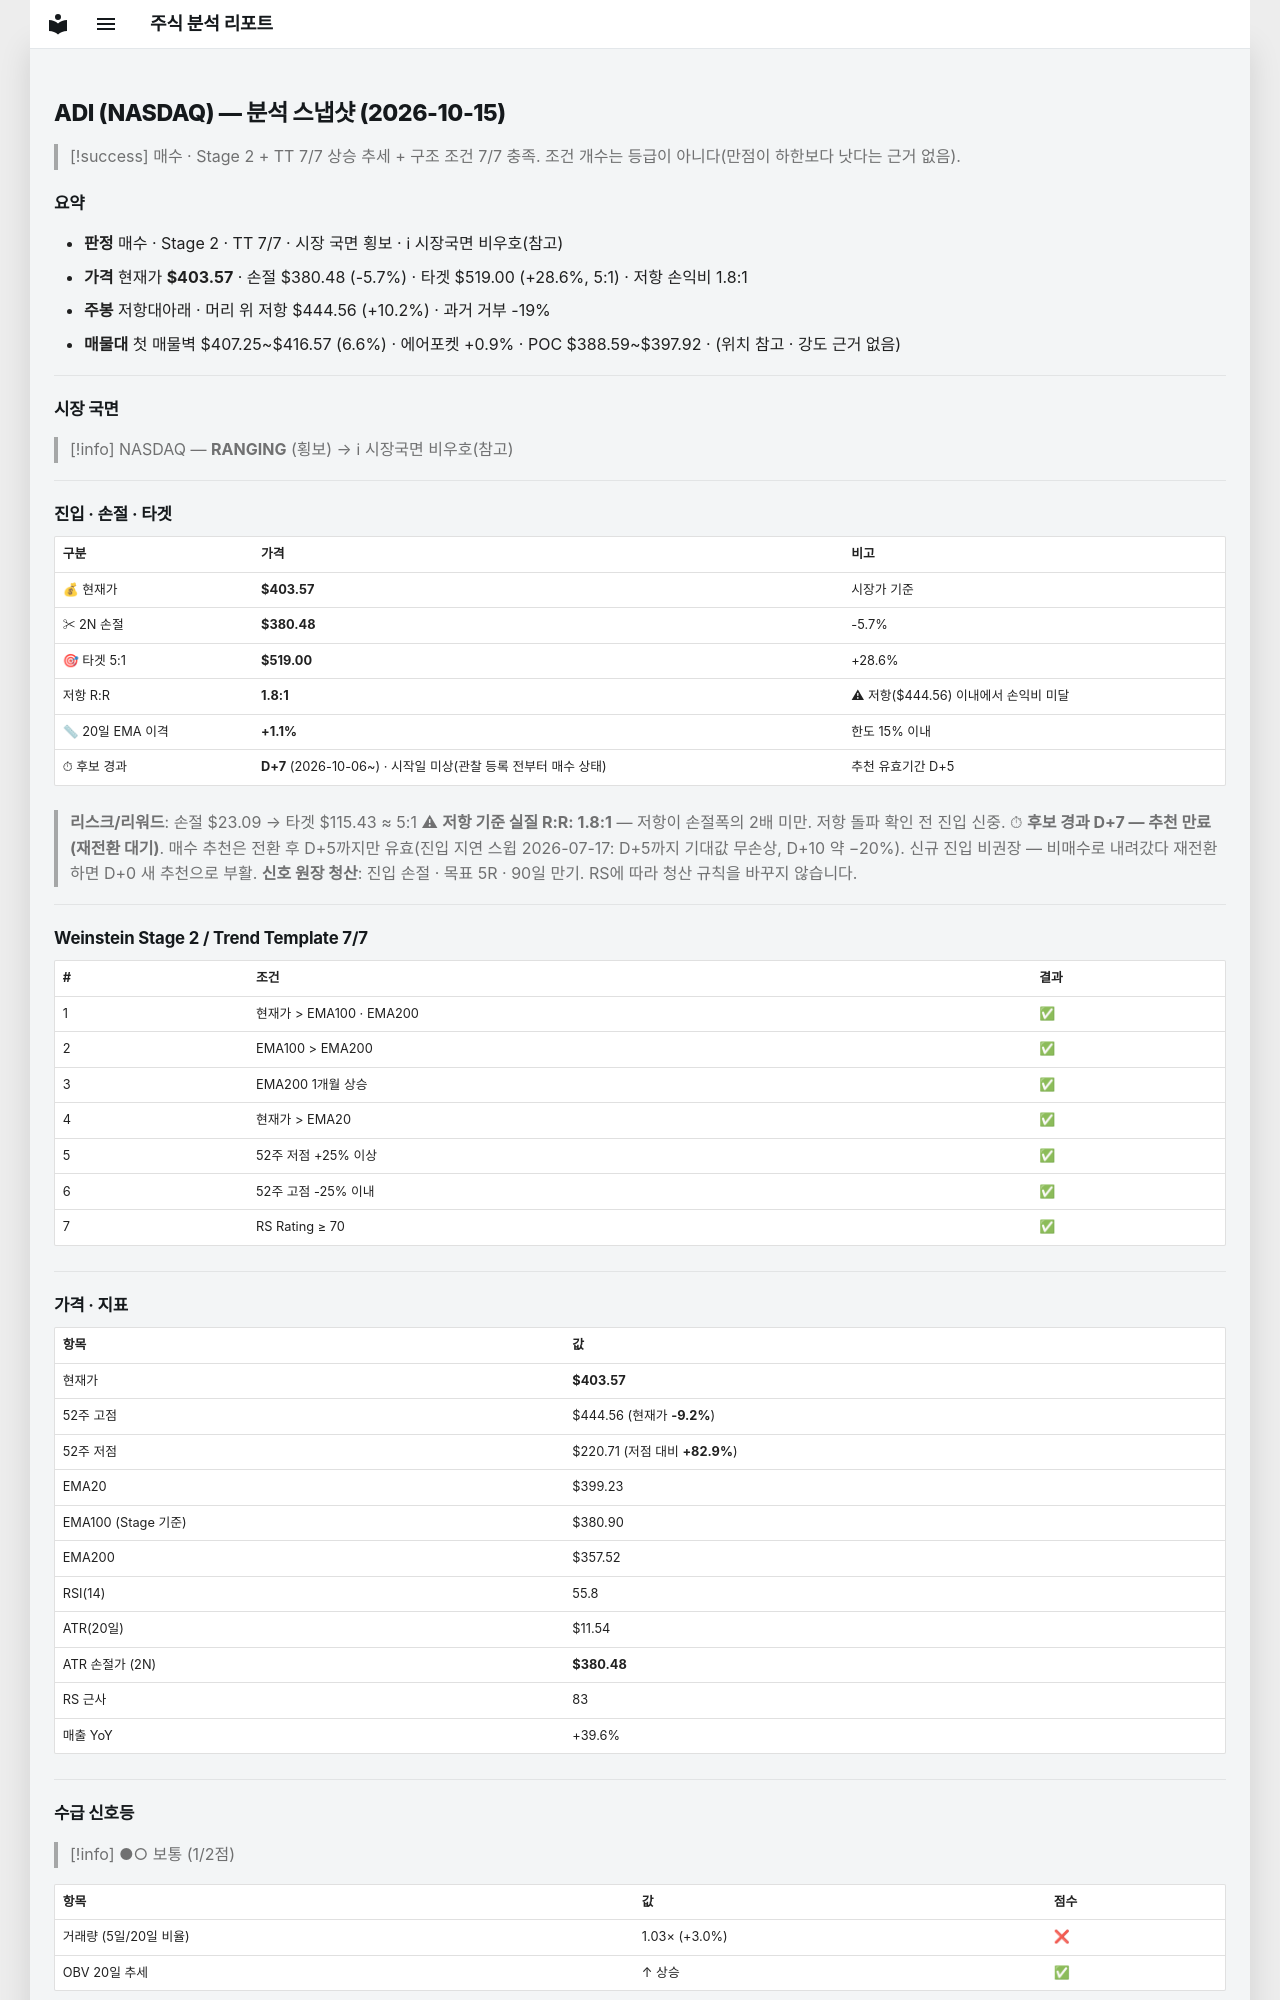

repository: soloandco/stock-reports · page: snapshots/ADI-2026-10-15/index.html · generator: mkdocs

---
type: analysis-snapshot
title: ADI 분석 스냅샷
ticker: ADI
market: NASDAQ
created: 2026-10-15
updated: 2026-10-15
bar-date: 2026-10-14
verdict: 매수후보
real-rr: 1.78
sma50-gap-pct: 1.1
candidate-days: 7
candidate-since: 2026-10-06
candidate-start-unknown: true
weekly-position: 저항대아래
weekly-overhead-price: 444.56
weekly-overhead-pct: 10.2
stage: 2
trend-template-score: 7
tt-max: 7
ma-set: ema-20-100-200
price: 403.57000732421875
stop-price: 380.4849964571469
market-regime: RANGING
supply-demand-score: 1/2
supply-demand-label: 보통
status: tracking
tags:
  - stock-agent
  - watchlist
  - ADI
  - analysis
related:
  - "[[analysis-template]]"
---

# ADI (NASDAQ) — 분석 스냅샷 (2026-10-15)

> [!success] 매수 · Stage 2 + TT 7/7
> 상승 추세 + 구조 조건 7/7 충족. 조건 개수는 등급이 아니다(만점이 하한보다 낫다는 근거 없음).

## 요약

- **판정** 매수 · Stage 2 · TT 7/7 · 시장 국면 횡보 · ℹ 시장국면 비우호(참고)
- **가격** 현재가 **$403.57** · 손절 $380.48 (-5.7%) · 타겟 $519.00 (+28.6%, 5:1) · 저항 손익비 1.8:1
- **주봉** 저항대아래 · 머리 위 저항 $444.56 (+10.2%) · 과거 거부 -19%
- **매물대** 첫 매물벽 $407.25~$416.57 (6.6%) · 에어포켓 +0.9% · POC $388.59~$397.92 · (위치 참고 · 강도 근거 없음)

---

## 시장 국면

> [!info] NASDAQ — **RANGING** (횡보) → ℹ 시장국면 비우호(참고)

---

## 진입 · 손절 · 타겟

| 구분 | 가격 | 비고 |
|------|------|------|
| 💰 현재가 | **$403.57** | 시장가 기준 |
| ✂ 2N 손절 | **$380.48** | -5.7% |
| 🎯 타겟 5:1 | **$519.00** | +28.6% |
| 저항 R:R | **1.8:1** | ⚠ 저항($444.56) 이내에서 손익비 미달 |
| 📏 20일 EMA 이격 | **+1.1%** | 한도 15% 이내 |
| ⏱ 후보 경과 | **D+7** (2026-10-06~) · 시작일 미상(관찰 등록 전부터 매수 상태) | 추천 유효기간 D+5 |

> **리스크/리워드**: 손절 $23.09 → 타겟 $115.43 ≈ 5:1
> ⚠ **저항 기준 실질 R:R: 1.8:1** — 저항이 손절폭의 2배 미만. 저항 돌파 확인 전 진입 신중.
> ⏱ **후보 경과 D+7 — 추천 만료(재전환 대기)**. 매수 추천은 전환 후 D+5까지만 유효(진입 지연 스윕 2026-07-17: D+5까지 기대값 무손상, D+10 약 −20%). 신규 진입 비권장 — 비매수로 내려갔다 재전환하면 D+0 새 추천으로 부활.
> **신호 원장 청산**: 진입 손절 · 목표 5R · 90일 만기. RS에 따라 청산 규칙을 바꾸지 않습니다.

---

## Weinstein Stage 2 / Trend Template 7/7

| # | 조건 | 결과 |
|---|------|------|
| 1 | 현재가 > EMA100 · EMA200 | ✅ |
| 2 | EMA100 > EMA200 | ✅ |
| 3 | EMA200 1개월 상승 | ✅ |
| 4 | 현재가 > EMA20 | ✅ |
| 5 | 52주 저점 +25% 이상 | ✅ |
| 6 | 52주 고점 -25% 이내 | ✅ |
| 7 | RS Rating ≥ 70 | ✅ |

---

## 가격 · 지표

| 항목 | 값 |
|------|---|
| 현재가 | **$403.57** |
| 52주 고점 | $444.56 (현재가 **-9.2%**) |
| 52주 저점 | $220.71 (저점 대비 **+82.9%**) |
| EMA20 | $399.23 |
| EMA100 (Stage 기준) | $380.90 |
| EMA200 | $357.52 |
| RSI(14) | 55.8 |
| ATR(20일) | $11.54 |
| ATR 손절가 (2N) | **$380.48** |
| RS 근사 | 83 |
| 매출 YoY | +39.6% |

---
## 수급 신호등

> [!info] ●○ 보통 (1/2점)

| 항목 | 값 | 점수 |
|------|------|------|
| 거래량 (5일/20일 비율) | 1.03× (+3.0%) | ❌ |
| OBV 20일 추세 | ↑ 상승 | ✅ |

> **판독법**: 거래량이 20일 평균보다 20% 이상 많고 OBV(온밸런스볼륨)가 상승 중이면 매집 수급이 강한 것으로 판단합니다.

---
